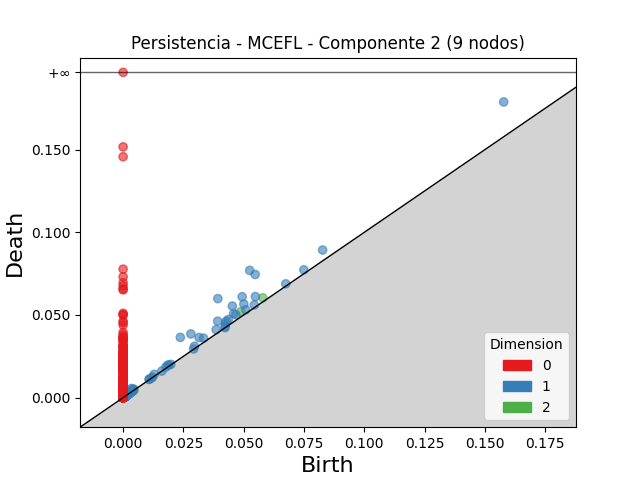

The data file committed next to this chart (first rows):
dimension, birth, death
2, 0.04879, 0.052
2, 0.05795, 0.06035
2, 0.01219, 0.01242
2, 0.001902, 0.002118
2, 0.001384, 0.001574
2, 0.001598, 0.001771
2, 0.00132, 0.001491
2, 0.001383, 0.001531
2, 0.001615, 0.001748
2, 0.002059, 0.002183
2, 0.001289, 0.001409
2, 0.001289, 0.0014
2, 0.001388, 0.001498
2, 0.001661, 0.001768
2, 0.00167, 0.001775
2, 0.002037, 0.002141
2, 0.001156, 0.001248
2, 0.001142, 0.001234
2, 0.001434, 0.001523
2, 0.001228, 0.001314
2, 0.001146, 0.001229
2, 0.001804, 0.001884
2, 0.001921, 0.001999
2, 0.001628, 0.001704
2, 0.001505, 0.001578
2, 0.00167, 0.001741
2, 0.002454, 0.002524
2, 0.002263, 0.002332
2, 0.0009099, 0.0009772
2, 0.001691, 0.001754
2, 0.001201, 0.001261
2, 0.001748, 0.001807
2, 0.001669, 0.001726
2, 0.001607, 0.001663
2, 0.001591, 0.001644
2, 0.001937, 0.00199
2, 0.001205, 0.001257
2, 0.0009183, 0.0009695
2, 0.001692, 0.001742
2, 0.0009739, 0.001024
2, 0.001469, 0.001519
2, 0.0009866, 0.001035
2, 0.001707, 0.001751
2, 0.001511, 0.001553
2, 0.002175, 0.002215
2, 0.001225, 0.001266
2, 0.001575, 0.001615
2, 0.001536, 0.001574
2, 0.00101, 0.001049
2, 0.001097, 0.001134
2, 0.000912, 0.000943
2, 0.001593, 0.001624
2, 0.001186, 0.001215
2, 0.001839, 0.001867
2, 0.0008586, 0.0008856
2, 0.004439, 0.004466
2, 0.001718, 0.001743
2, 0.001254, 0.001277
2, 0.0008477, 0.0008692
2, 0.0009271, 0.0009475
... 4,851 more rows
